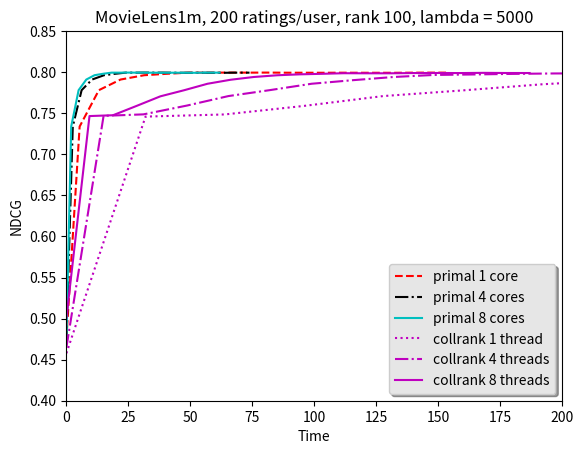
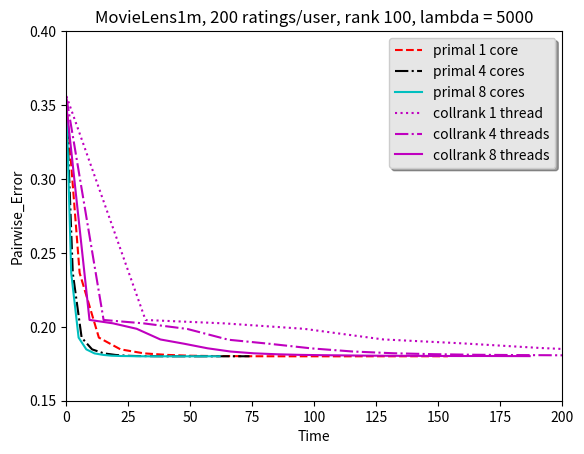
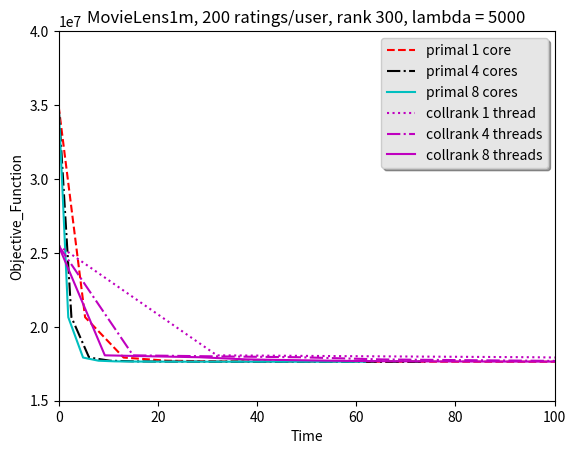
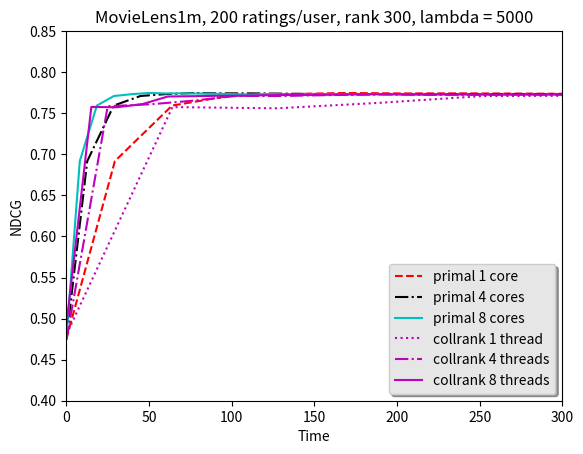
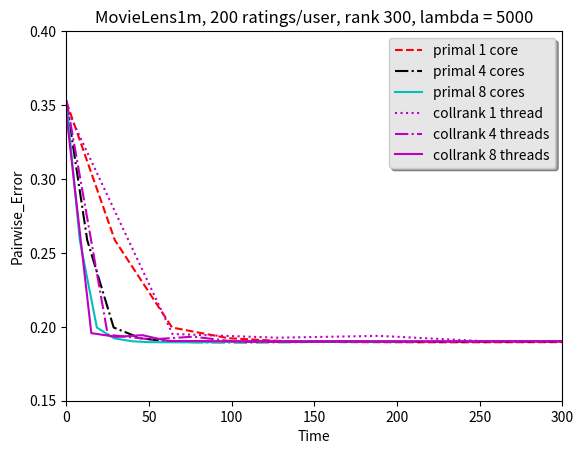
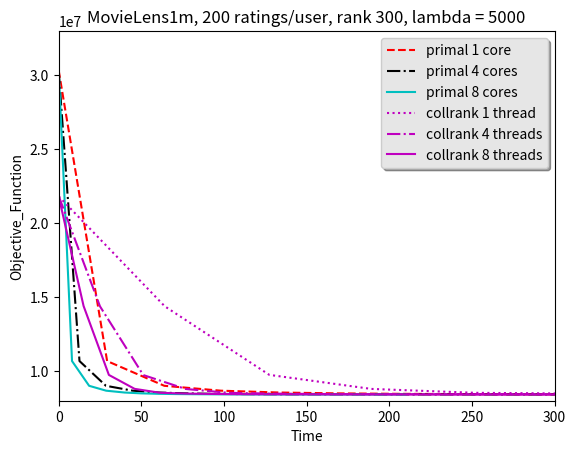

The matplotlib source for these figures, in order:
import numpy as np
import matplotlib.pyplot as plt

# movielens1m data
# collrank method on illidan server
# lambda = 5000, rank = 100
# iteration, training time (sec), objective function, pairwise error, ndcg@10
c_1t = [
[0, 0.014226, 25494550.188233, 0.356036, 0.457780],
[1, 31.899794, 18070075.054893, 0.204608, 0.745929],
[2, 63.818527, 18003042.186983, 0.202303, 0.748551],
[3, 95.764201, 17941598.161777, 0.198654, 0.758924],
[4, 127.712485, 17795889.030501, 0.191464, 0.770918],
[5, 159.593582, 17747357.739165, 0.188805, 0.777788],
[6, 191.480352, 17700173.424462, 0.185636, 0.785190],
[7, 223.383548, 17670627.306505, 0.183271, 0.790773],
[8, 255.260254, 17658315.151481, 0.181983, 0.794647],
[9, 287.112158, 17651657.855200, 0.181323, 0.797104],
[10, 318.963556, 17647637.443278, 0.181058, 0.797377],
[11, 350.816773, 17645063.647047, 0.180819, 0.798198],
[12, 382.784562, 17643224.088021, 0.180650, 0.798650],
[13, 414.794234, 17641906.343370, 0.180537, 0.798840],
[14, 446.792886, 17640992.346403, 0.180409, 0.798986],
[15, 478.783363, 17640355.917973, 0.180343, 0.798981],
[16, 510.805560, 17639894.213451, 0.180290, 0.799042],
[17, 542.777494, 17639542.296452, 0.180277, 0.798968],
[18, 574.638806, 17639265.309337, 0.180208, 0.799136],
[19, 606.493601, 17639045.335300, 0.180220, 0.798965],
[20, 638.350998, 17638871.221516, 0.180196, 0.799108]
]

c_4t = [
[0, 0.014327, 25483557.632731, 0.354829, 0.465013],
[1, 14.994168, 18069937.928872, 0.204624, 0.746822],
[2, 31.071499, 18002675.279658, 0.202333, 0.748651],
[3, 48.749428, 17939413.945008, 0.198546, 0.759457],
[4, 65.328401, 17793011.032526, 0.191254, 0.770923],
[5, 82.204156, 17742840.018412, 0.188454, 0.778238],
[6, 98.890669, 17697475.429573, 0.185386, 0.785927],
[7, 115.334921, 17670919.519497, 0.183306, 0.790218],
[8, 131.884471, 17659118.369818, 0.182103, 0.794139],
[9, 148.121683, 17652351.617632, 0.181479, 0.796630],
[10, 164.427761, 17648027.556925, 0.181093, 0.797248],
[11, 180.094690, 17645351.249259, 0.180904, 0.797937],
[12, 196.768542, 17643577.815064, 0.180754, 0.798455],
[13, 212.687606, 17642316.131606, 0.180525, 0.798626],
[14, 228.679155, 17641398.691386, 0.180446, 0.798797],
[15, 245.325215, 17640733.745310, 0.180331, 0.799046],
[16, 261.583989, 17640244.852639, 0.180349, 0.799148],
[17, 278.093859, 17639861.799938, 0.180293, 0.799114],
[18, 294.458553, 17639548.942396, 0.180290, 0.798994],
[19, 310.466980, 17639290.948105, 0.180270, 0.798986],
[20, 326.164057, 17639069.846367, 0.180204, 0.798905]
]

c_8t = [
[0, 0.014691, 25457082.406247, 0.349212, 0.501290],
[1, 9.308171, 18070303.227007, 0.204666, 0.746574],
[2, 18.801602, 18002946.540883, 0.202337, 0.747594],
[3, 28.317024, 17942057.093120, 0.198666, 0.758964],
[4, 37.888555, 17795084.124201, 0.191438, 0.770610],
[5, 47.399776, 17744491.996983, 0.188571, 0.777981],
[6, 56.901890, 17698438.356250, 0.185463, 0.785918],
[7, 66.256884, 17670247.285813, 0.183259, 0.790819],
[8, 75.515892, 17658625.709414, 0.182074, 0.794144],
[9, 84.949537, 17651967.635091, 0.181413, 0.796245],
[10, 93.946702, 17647538.031336, 0.181025, 0.797369],
[11, 103.056750, 17644835.803942, 0.180805, 0.798029],
[12, 111.861487, 17643117.489505, 0.180650, 0.798749],
[13, 121.181189, 17641936.037146, 0.180486, 0.798651],
[14, 130.471636, 17641112.038778, 0.180387, 0.798644],
[15, 139.716131, 17640509.749607, 0.180357, 0.798951],
[16, 149.081767, 17640043.374561, 0.180274, 0.799033],
[17, 158.847670, 17639683.366726, 0.180231, 0.798943],
[18, 168.255120, 17639391.769698, 0.180253, 0.799203],
[19, 177.308082, 17639161.188733, 0.180204, 0.799016],
[20, 186.802298, 17638972.001939, 0.180161, 0.798988]
]


# our method
w_1c = [
[0, 0.0, 3.4923972344709754e7, 0.3510205089577718, 0.4753335862187586],
[1, 5.332196085, 2.065018648247157e7, 0.23643604844121305, 0.733801658808334],
[2, 13.091907170999999, 1.7919937083181847e7, 0.1927016951718535, 0.7781138146180607],
[3, 21.811701022, 1.7707365601119094e7, 0.18474258794462156, 0.7910377289550884],
[4, 31.334984936, 1.7663148705281977e7, 0.18201973339141664, 0.796294944993741],
[5, 40.746903716000006, 1.764978595047792e7, 0.1809857839424875, 0.7980915688394775],
[6, 49.387522897000004, 1.7644575966865093e7, 0.18045180573422978, 0.7994476981028341],
[7, 58.007118238000004, 1.7642084638151847e7, 0.1802438940370599, 0.7994307352179486],
[8, 65.99910661, 1.764072544686018e7, 0.1801828890743176, 0.7995226071699875],
[9, 73.874508049, 1.7639913387628738e7, 0.18009714037256452, 0.7994483908820548],
[10, 81.066998735, 1.7639394567674518e7, 0.18006125722267952, 0.7995192587547784],
[11, 88.963728929, 1.7639045468658887e7, 0.18004377492931398, 0.7993668362434537],
[12, 96.111140754, 1.7638800772987466e7, 0.1800488808296141, 0.7993365503582156],
[13, 103.38127204700001, 1.763862346178225e7, 0.18003996064359473, 0.7992946859162385],
[14, 110.657706821, 1.763849138721964e7, 0.18002141814511022, 0.7993777123325684],
[15, 117.92603502300001, 1.763839069198585e7, 0.1800447959942229, 0.7993090974153798],
[16, 125.15525162000002, 1.7638312377446912e7, 0.18005663149272694, 0.7992865959409045],
[17, 132.34415090500002, 1.7638250413392056e7, 0.18006222649187578, 0.7992638469850094],
[18, 139.55790316500003, 1.7638200646258056e7, 0.18006452751016358, 0.7994079770398347],
[19, 146.67374746300004, 1.7638160146403465e7, 0.180072617302539, 0.799448248521254],
[20, 153.82586990900003, 1.763812680276606e7, 0.1800671486306438, 0.7994139929314301]
]

w_4c = [
[0, 0.0, 3.492397234471353e7, 0.3510205089577718, 0.4753335862187586],
[1, 2.572523551, 2.0650186482471563e7, 0.23643604844121305, 0.733801658808334],
[2, 6.13738894, 1.7919937083181813e7, 0.1927016951718535, 0.7781138146180607],
[3, 10.343473899, 1.770736560111908e7, 0.18474258794462156, 0.7910377289550884],
[4, 15.140543381999999, 1.766314870528199e7, 0.18201973339141664, 0.796294944993741],
[5, 19.736707367999998, 1.7649785950477928e7, 0.1809857839424875, 0.7980915688394775],
[6, 23.911522956, 1.7644575966865066e7, 0.18045180573422978, 0.7994476981028341],
[7, 28.016793921999998, 1.7642084638151824e7, 0.1802438940370599, 0.7994307352179486],
[8, 31.802699206999996, 1.7640725446860146e7, 0.1801828890743176, 0.7995226071699875],
[9, 35.575490783, 1.763991338762876e7, 0.18009714037256452, 0.7994483908820548],
[10, 38.952303334, 1.7639394567674503e7, 0.18006125692338834, 0.7995192587547784],
[11, 42.750670927, 1.7639045468658876e7, 0.18004377492931398, 0.7993668362434537],
[12, 46.297971587, 1.763880077298745e7, 0.1800488808296141, 0.7993365503582156],
[13, 49.887858613, 1.763862346178225e7, 0.18003996064359473, 0.7992946859162385],
[14, 53.334286653, 1.7638491387219645e7, 0.18002141814511022, 0.7993777123325684],
[15, 56.809931562, 1.7638390691985823e7, 0.1800447959942229, 0.7993090974153798],
[16, 60.281148256, 1.7638312377446935e7, 0.18005663149272694, 0.7992865959409045],
[17, 63.803169374, 1.7638250413392063e7, 0.18006222649187578, 0.7992638469850094],
[18, 67.116502008, 1.7638200646258082e7, 0.18006452751016358, 0.7994079770398347],
[19, 70.373956018, 1.763816014640346e7, 0.180072617302539, 0.799448248521254],
[20, 73.83482356500001, 1.763812680276607e7, 0.1800671486306438, 0.7994139929314301]
]

w_8c = [
[0, 0.0, 3.4923972344713524e7, 0.3510205089577718, 0.4753335862187586],
[1, 1.934896184, 2.065018648247156e7, 0.23643604844121305, 0.733801658808334],
[2, 4.921051885, 1.7919937083181817e7, 0.1927016951718535, 0.7781138146180607],
[3, 8.024466873, 1.7707365542990938e7, 0.18474251261588157, 0.7910377289550884],
[4, 11.317003322, 1.766314868911016e7, 0.18201982618260037, 0.796294944993741],
[5, 14.866951335, 1.7649789502899703e7, 0.18098548826277125, 0.7981135183955234],
[6, 18.266708142, 1.7644576390812118e7, 0.18045107544637698, 0.7994459612227653],
[7, 21.793615099, 1.764208458013668e7, 0.18024374705777516, 0.7994142730509142],
[8, 24.958983028, 1.7640725415179472e7, 0.18018223593060648, 0.7995226071699875],
[9, 28.194104060999997, 1.763991337219656e7, 0.18009706188300162, 0.7994483908820548],
[10, 31.049797970999997, 1.763939456237428e7, 0.18006117103366698, 0.7995192587547784],
[11, 34.198990916999996, 1.7639045469291523e7, 0.18004379459442768, 0.7993668362434537],
[12, 37.268439304, 1.7638806104689427e7, 0.18004681688945276, 0.7993493198496582],
[13, 40.377195907, 1.763862380680913e7, 0.18004067307653185, 0.7992989221356565],
[14, 43.458508791, 1.7638491459850267e7, 0.1800202914351845, 0.7993777123325684],
[15, 46.45219685, 1.7638390740064457e7, 0.18004480644445053, 0.79931045422068],
[16, 49.177108643, 1.763831236607994e7, 0.18005714815307394, 0.7992856257326934],
[17, 52.101614571999995, 1.7638250396311637e7, 0.18006234024079554, 0.7992638469850094],
[18, 55.342836989999995, 1.763820814298926e7, 0.18006678584908736, 0.7994367526330972],
[19, 58.741081769, 1.763816093679012e7, 0.18006884509014087, 0.7994687825732972],
[20, 61.781832503, 1.76381271210646e7, 0.1800693924501682, 0.7994163952425706]
]

# > 8 cores does not increase performance

# data
c_1t = np.array(c_1t)
c_4t = np.array(c_4t)
c_8t = np.array(c_8t)
w_1c = np.array(w_1c)
w_4c = np.array(w_4c)
w_8c = np.array(w_8c)
# Create plots with pre-defined labels.
# Alternatively, you can pass labels explicitly when calling `legend`.
fig, ax = plt.subplots()
ax.plot(w_1c[:,1], w_1c[:,4], 'r--', label='primal 1 core')
ax.plot(w_4c[:,1], w_4c[:,4], 'k-.', label='primal 4 cores')
ax.plot(w_8c[:,1], w_8c[:,4], 'c', label='primal 8 cores')
ax.plot(c_1t[:,1], c_1t[:,4], 'm:', label='collrank 1 thread')
ax.plot(c_4t[:,1], c_4t[:,4], 'm-.', label='collrank 4 threads')
ax.plot(c_8t[:,1], c_8t[:,4], 'm', label='collrank 8 threads')
ax.set_title('MovieLens1m, 200 ratings/user, rank 100, lambda = 5000')
ax.set_xlabel('Time')
ax.set_ylabel('NDCG')
ax.axis([0, 200, 0.4, 0.85])
# Now add the legend with some customizations.
legend = ax.legend(loc='lower right', shadow=True)

# The frame is matplotlib.patches.Rectangle instance surrounding the legend.
frame = legend.get_frame()
frame.set_facecolor('0.90')
plt.show()

fig, ax = plt.subplots()
ax.plot(w_1c[:,1], w_1c[:,3], 'r--', label='primal 1 core')
ax.plot(w_4c[:,1], w_4c[:,3], 'k-.', label='primal 4 cores')
ax.plot(w_8c[:,1], w_8c[:,3], 'c', label='primal 8 cores')
ax.plot(c_1t[:,1], c_1t[:,3], 'm:', label='collrank 1 thread')
ax.plot(c_4t[:,1], c_4t[:,3], 'm-.', label='collrank 4 threads')
ax.plot(c_8t[:,1], c_8t[:,3], 'm', label='collrank 8 threads')
ax.set_title('MovieLens1m, 200 ratings/user, rank 100, lambda = 5000')
ax.set_xlabel('Time')
ax.set_ylabel('Pairwise_Error')
ax.axis([0, 200, 0.15, 0.4])
legend = ax.legend(loc='upper right', shadow=True)
frame = legend.get_frame()
frame.set_facecolor('0.90')
plt.show()


fig, ax = plt.subplots()
ax.plot(w_1c[:,1], w_1c[:,2], 'r--', label='primal 1 core')
ax.plot(w_4c[:,1], w_4c[:,2], 'k-.', label='primal 4 cores')
ax.plot(w_8c[:,1], w_8c[:,2], 'c', label='primal 8 cores')
ax.plot(c_1t[:,1], c_1t[:,2], 'm:', label='collrank 1 thread')
ax.plot(c_4t[:,1], c_4t[:,2], 'm-.', label='collrank 4 threads')
ax.plot(c_8t[:,1], c_8t[:,2], 'm', label='collrank 8 threads')
ax.set_title('MovieLens1m, 200 ratings/user, rank 300, lambda = 5000')
ax.set_xlabel('Time')
ax.set_ylabel('Objective_Function')
ax.axis([0, 100, 1.5e7, 4e7])
legend = ax.legend(loc='upper right', shadow=True)
frame = legend.get_frame()
frame.set_facecolor('0.90')
plt.show()

# lambda = 1000, rank = 300
c_1t = [
[0, 0.040943, 21825803.646466, 0.347980, 0.480674],
[1, 64.147222, 14388848.815762, 0.195136, 0.757527],
[2, 127.424883, 9748406.336299, 0.192632, 0.756019],
[3, 189.089222, 8798931.112283, 0.193864, 0.762636],
[4, 252.106122, 8534023.583846, 0.190305, 0.771005],
[5, 315.276446, 8482506.263701, 0.190221, 0.771431],
[6, 376.267024, 8457790.383830, 0.190266, 0.771957],
[7, 437.290968, 8444490.270344, 0.190120, 0.772125],
[8, 502.522509, 8436774.611238, 0.190189, 0.772290],
[9, 570.476003, 8432029.715833, 0.190118, 0.771922],
[10, 638.009784, 8428975.380706, 0.190131, 0.771733],
[11, 704.309711, 8426939.625972, 0.190089, 0.771794],
[12, 771.328187, 8425541.653401, 0.190076, 0.771971]
]

c_4t = [
[0, 0.042510, 21841543.050841, 0.353283, 0.474598],
[1, 24.993024, 14384794.413963, 0.194634, 0.758562],
[2, 51.174556, 9736691.813413, 0.191476, 0.760952],
[3, 76.798166, 8795207.558318, 0.193324, 0.765353],
[4, 102.639535, 8535064.666926, 0.189859, 0.771076],
[5, 128.320098, 8482875.511060, 0.189728, 0.770967],
[6, 153.904350, 8457863.791529, 0.189880, 0.771925],
[7, 179.211830, 8444409.448658, 0.189870, 0.772699],
[8, 204.035656, 8436647.493079, 0.189873, 0.773224],
[9, 229.109934, 8431902.422936, 0.189931, 0.772665],
[10, 254.042182, 8428874.133494, 0.189956, 0.772685],
[11, 279.276947, 8426862.269404, 0.189951, 0.772880],
[12, 304.198080, 8425484.819605, 0.189991, 0.773006],
[13, 328.859982, 8424523.748353, 0.190023, 0.772789],
[14, 353.721561, 8423846.334397, 0.190070, 0.772704],
[15, 379.209778, 8423333.162782, 0.190039, 0.772728],
[16, 404.441363, 8422964.009265, 0.190042, 0.772807],
[17, 428.822811, 8422677.968384, 0.190076, 0.772971],
[18, 454.251723, 8422468.140690, 0.190079, 0.773321],
[19, 479.518567, 8422299.882631, 0.190123, 0.773253],
[20, 504.978962, 8422171.333801, 0.190098, 0.772869]
]
c_8t = [
[0, 0.042283, 21812899.883244, 0.343316, 0.492770],
[1, 15.075399, 14407327.573392, 0.195710, 0.757718],
[2, 30.378366, 9745002.281438, 0.193189, 0.757279],
[3, 45.954996, 8802883.274101, 0.194338, 0.761147],
[4, 61.331029, 8536809.465252, 0.190431, 0.770414],
[5, 76.373427, 8484223.305757, 0.190394, 0.770756],
[6, 91.247650, 8458857.086799, 0.190269, 0.771255],
[7, 106.610865, 8445183.259830, 0.190299, 0.771346],
[8, 122.137733, 8437230.438524, 0.190319, 0.772033],
[9, 137.683732, 8432348.954286, 0.190263, 0.772269],
[10, 152.644165, 8429203.608629, 0.190274, 0.772359],
[11, 167.843415, 8427122.151264, 0.190302, 0.772916],
[12, 183.446838, 8425712.352307, 0.190239, 0.773150],
[13, 198.782475, 8424727.341223, 0.190198, 0.773002],
[14, 214.024120, 8423986.530714, 0.190199, 0.772676],
[15, 229.720527, 8423468.802433, 0.190162, 0.772858],
[16, 244.934965, 8423085.570108, 0.190195, 0.772787],
[17, 260.283703, 8422782.429156, 0.190241, 0.772532],
[18, 275.294305, 8422566.928295, 0.190251, 0.772696],
[19, 290.391209, 8422396.003142, 0.190258, 0.772667],
[20, 305.386285, 8422267.481857, 0.190239, 0.772617]
]

w_1c = [
[0, 0.0, 3.0357818523871504e7, 0.35211772440099826, 0.4753160623163859],
[1, 29.313523892, 1.0682719616912821e7, 0.25859065898671707, 0.691681502978013],
[2, 63.920414653, 9.009262342941739e6, 0.19950706174332203, 0.7593444104074563],
[3, 98.109167673, 8.678944881814035e6, 0.19225733584927554, 0.771013833583392],
[4, 133.209045499, 8.555157452063877e6, 0.1902110143380687, 0.7733156170819961],
[5, 168.333785424, 8.497913484825356e6, 0.18961963309594962, 0.7746509810292195],
[6, 203.23730795900002, 8.46813011977514e6, 0.1895342040601351, 0.7741454261176766],
[7, 238.036531399, 8.451379396148669e6, 0.1894978588132885, 0.7742003506734846],
[8, 273.17018557200004, 8.441400728598438e6, 0.18957152264441737, 0.7739665744035481],
[9, 311.11963864100005, 8.435181195726883e6, 0.189646379982292, 0.7736297318912704],
[10, 350.69279695100005, 8.431160226117328e6, 0.1898138973019813, 0.7732561525643622],
[11, 390.507238205, 8.42848082041119e6, 0.1898879613325366, 0.7729346257398895],
[12, 430.03880645500004, 8.42664915956546e6, 0.18997102729373366, 0.7733267652106369],
[13, 469.950838743, 8.425369013965398e6, 0.18997179094758038, 0.772933462686752],
[14, 510.189442659, 8.424456650132822e6, 0.18999969882688136, 0.7728629156106979],
[15, 549.83391833, 8.423794857829763e6, 0.18999923112141176, 0.7730986681185409],
[16, 589.3160509669999, 8.423306964074679e6, 0.19002293620383193, 0.7730151569861125],
[17, 628.4929126039999, 8.422941942792622e6, 0.19001352438150548, 0.7733340888359409],
[18, 663.834953363, 8.42266507295294e6, 0.19003980818194105, 0.7731431408212972],
[19, 697.573322141, 8.422452395781705e6, 0.19009378918811412, 0.7730902791783293],
[20, 731.3630792719999, 8.422287073614769e6, 0.1901055485360227, 0.7729291176121458]
]

w_4c = [
[0, 0.0, 3.0357818523864355e7, 0.35211772440099826, 0.4753160623163859],
[1, 12.601484223, 1.0682719616912805e7, 0.25859065898671707, 0.691681502978013],
[2, 28.597288391, 9.00926234294171e6, 0.19950706174332203, 0.7593444104074563],
[3, 44.799248663, 8.678944881814029e6, 0.19225733584927554, 0.771013833583392],
[4, 60.457237418, 8.55517107911031e6, 0.19019939186237664, 0.7733511676788676],
[5, 76.35995602999999, 8.497917013917519e6, 0.18961846342135288, 0.7746118074903598],
[6, 92.380830365, 8.468132412272967e6, 0.18953198008219177, 0.7742241380152223],
[7, 108.34500672499999, 8.451380878183793e6, 0.189484120714732, 0.7742359414407393],
[8, 124.61136077999998, 8.441401699022723e6, 0.18957009311680664, 0.7740178918192757],
[9, 140.774002917, 8.435181823770877e6, 0.18964758044603455, 0.7736166042146873],
[10, 157.36293247199998, 8.431160646502681e6, 0.18982186735074538, 0.7732473483269164],
[11, 173.49688738199998, 8.4284811175014e6, 0.18988823246535452, 0.7729750817174712],
[12, 189.37429310399997, 8.426649382354293e6, 0.18996978544989016, 0.7733249038237217],
[13, 205.60694542699997, 8.425369189303132e6, 0.1899744574294259, 0.7729254935316153],
[14, 221.23471479399998, 8.42445679334534e6, 0.19000080511490922, 0.7728319883541362],
[15, 236.93100385499997, 8.423794978907656e6, 0.18999758282754237, 0.773078282446352],
[16, 252.58312764, 8.423307068837345e6, 0.19002195943884775, 0.7729885809598767],
[17, 268.863212563, 8.42294203415528e6, 0.1900147211726567, 0.773332773611565],
[18, 284.677891053, 8.422665153099254e6, 0.19004262160450797, 0.7731454577784544],
[19, 300.775960875, 8.422452466331143e6, 0.19009686939555212, 0.773091982711572],
[20, 316.66352429200003, 8.422287135725224e6, 0.19010355348716465, 0.772918082236544]
]

w_8c = [
[0, 0.0, 3.0357818523864355e7, 0.35211772440099826, 0.4753160623163859],
[1, 8.087369504, 1.0682719616912816e7, 0.25859065898671707, 0.691681502978013],
[2, 18.4248191, 9.009294584763687e6, 0.1994819077140947, 0.7593558674902534],
[3, 28.731039787, 8.678948934817716e6, 0.19225378935104673, 0.771000348384406],
[4, 39.768654118, 8.555159075243488e6, 0.1902071717473999, 0.7732818762713789],
[5, 49.928204884, 8.49791486607158e6, 0.1896138240870143, 0.7747110588130718],
[6, 60.220079594000005, 8.468130482265871e6, 0.18953861572743969, 0.774130232684052],
[7, 70.41086047900001, 8.451393944286149e6, 0.18947874435155673, 0.7742711597797242],
[8, 81.126148083, 8.441402327827074e6, 0.1895564944662706, 0.773987844695165],
[9, 91.391727487, 8.435189370582115e6, 0.18963925083300184, 0.7736626700169235],
[10, 101.66992959699999, 8.431160864981085e6, 0.18980841141933566, 0.7732807644940869],
[11, 111.927875382, 8.428511961906873e6, 0.18986539175103115, 0.7728863799470875],
[12, 122.099570313, 8.426655596675167e6, 0.1899577788749339, 0.7734874895463669],
[13, 133.332674372, 8.42537626856887e6, 0.18997918622485443, 0.7729025879574921],
[14, 143.70135772900002, 8.424465237483643e6, 0.19000602774097464, 0.7729444301545666],
[15, 153.84684251200002, 8.423794987830536e6, 0.18998266476133732, 0.7731459625727882],
[16, 165.01896710600002, 8.42367715080398e6, 0.18998639992181113, 0.7731599333460033],
[17, 175.95354546800002, 8.423140056324465e6, 0.18999080679379485, 0.7733094687223436],
[18, 186.08039684000002, 8.42280466201651e6, 0.19002745434456222, 0.7733915649950646],
[19, 198.33685962100003, 8.422783354260867e6, 0.19004102312217555, 0.7732304084914594],
[20, 209.91290877500003, 8.422602479869133e6, 0.1900474968226522, 0.7731765283572789]
]

# data
c_1t = np.array(c_1t)
c_4t = np.array(c_4t)
c_8t = np.array(c_8t)
w_1c = np.array(w_1c)
w_4c = np.array(w_4c)
w_8c = np.array(w_8c)
# Create plots with pre-defined labels.
# Alternatively, you can pass labels explicitly when calling `legend`.
fig, ax = plt.subplots()
ax.plot(w_1c[:,1], w_1c[:,4], 'r--', label='primal 1 core')
ax.plot(w_4c[:,1], w_4c[:,4], 'k-.', label='primal 4 cores')
ax.plot(w_8c[:,1], w_8c[:,4], 'c', label='primal 8 cores')
ax.plot(c_1t[:,1], c_1t[:,4], 'm:', label='collrank 1 thread')
ax.plot(c_4t[:,1], c_4t[:,4], 'm-.', label='collrank 4 threads')
ax.plot(c_8t[:,1], c_8t[:,4], 'm', label='collrank 8 threads')
ax.set_title('MovieLens1m, 200 ratings/user, rank 300, lambda = 5000')
ax.set_xlabel('Time')
ax.set_ylabel('NDCG')
ax.axis([0, 300, 0.4, 0.85])
# Now add the legend with some customizations.
legend = ax.legend(loc='lower right', shadow=True)

# The frame is matplotlib.patches.Rectangle instance surrounding the legend.
frame = legend.get_frame()
frame.set_facecolor('0.90')
plt.show()


fig, ax = plt.subplots()
ax.plot(w_1c[:,1], w_1c[:,3], 'r--', label='primal 1 core')
ax.plot(w_4c[:,1], w_4c[:,3], 'k-.', label='primal 4 cores')
ax.plot(w_8c[:,1], w_8c[:,3], 'c', label='primal 8 cores')
ax.plot(c_1t[:,1], c_1t[:,3], 'm:', label='collrank 1 thread')
ax.plot(c_4t[:,1], c_4t[:,3], 'm-.', label='collrank 4 threads')
ax.plot(c_8t[:,1], c_8t[:,3], 'm', label='collrank 8 threads')
ax.set_title('MovieLens1m, 200 ratings/user, rank 300, lambda = 5000')
ax.set_xlabel('Time')
ax.set_ylabel('Pairwise_Error')
ax.axis([0, 300, 0.15, 0.4])
legend = ax.legend(loc='upper right', shadow=True)
frame = legend.get_frame()
frame.set_facecolor('0.90')
plt.show()


fig, ax = plt.subplots()
ax.plot(w_1c[:,1], w_1c[:,2], 'r--', label='primal 1 core')
ax.plot(w_4c[:,1], w_4c[:,2], 'k-.', label='primal 4 cores')
ax.plot(w_8c[:,1], w_8c[:,2], 'c', label='primal 8 cores')
ax.plot(c_1t[:,1], c_1t[:,2], 'm:', label='collrank 1 thread')
ax.plot(c_4t[:,1], c_4t[:,2], 'm-.', label='collrank 4 threads')
ax.plot(c_8t[:,1], c_8t[:,2], 'm', label='collrank 8 threads')
ax.set_title('MovieLens1m, 200 ratings/user, rank 300, lambda = 5000')
ax.set_xlabel('Time')
ax.set_ylabel('Objective_Function')
ax.axis([0, 300, 8e6, 3.3e7])
legend = ax.legend(loc='upper right', shadow=True)
frame = legend.get_frame()
frame.set_facecolor('0.90')
plt.show()










